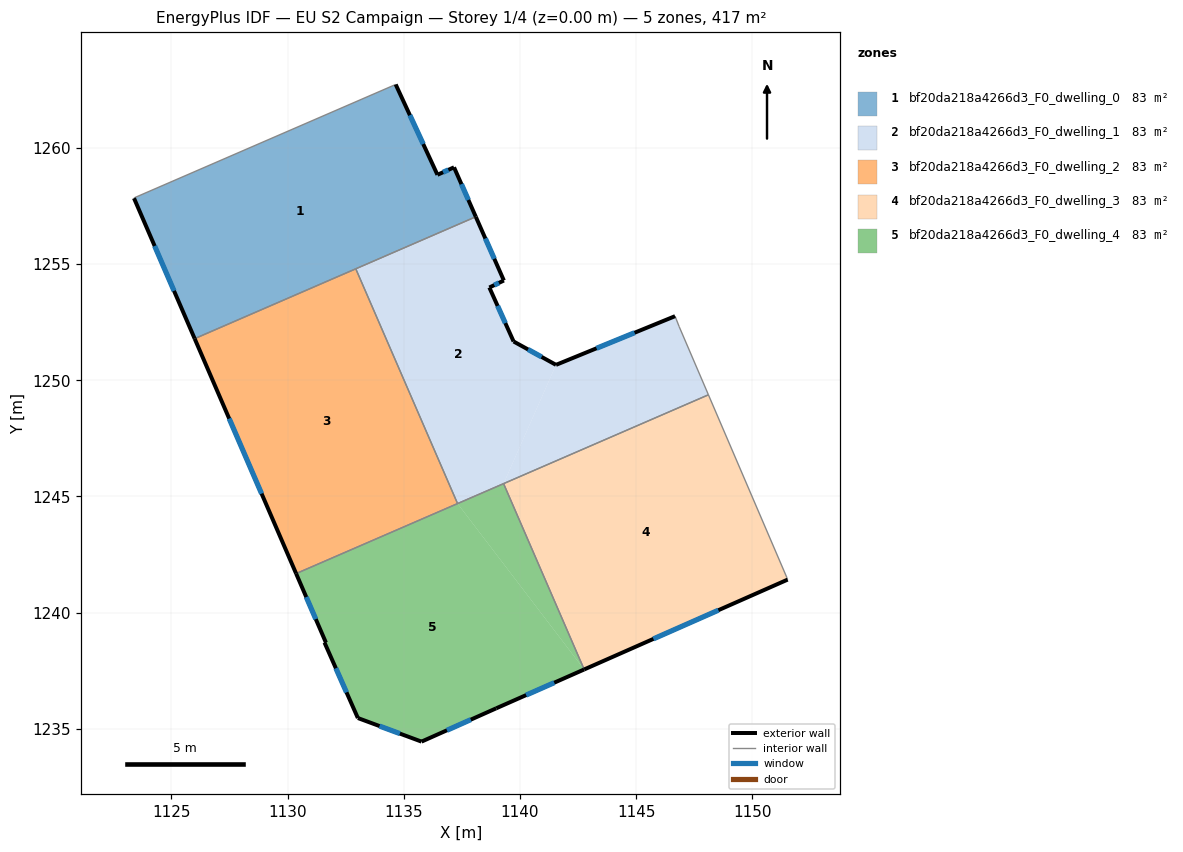
=== STOREY PLAN SPEC (per zone: floor XY polygon, exterior-wall plan segments, windows/doors) ===
zone 1: bf20da218a4266d3_F0_dwelling_0  (83.3 m²)
  floor: (1134.65, 1262.73) (1136.45, 1258.84) (1137.16, 1259.17) (1138.10, 1257.04) (1126.00, 1251.79) (1123.39, 1257.84) (1123.43, 1257.87)
  exterior wall: (1123.39, 1257.84) – (1126.00, 1251.79)  [6.6 m]
    window: (1124.28, 1255.78) – (1125.11, 1253.85)  [2.0 m²]
  exterior wall: (1136.45, 1258.84) – (1134.65, 1262.73)  [4.3 m]
    window: (1135.84, 1260.17) – (1135.26, 1261.41)  [1.3 m²]
  exterior wall: (1137.16, 1259.17) – (1136.45, 1258.84)  [0.8 m]
    window: (1136.92, 1259.06) – (1136.69, 1258.95)  [0.2 m²]
  exterior wall: (1138.10, 1257.04) – (1137.16, 1259.17)  [2.3 m]
    window: (1137.78, 1257.76) – (1137.48, 1258.44)  [0.7 m²]
  interior walls: 4
zone 2: bf20da218a4266d3_F0_dwelling_1  (83.3 m²)
  floor: (1146.85, 1252.32) (1148.11, 1249.37) (1139.30, 1245.55) (1141.55, 1250.66) (1146.68, 1252.76)
  floor: (1138.10, 1257.04) (1139.31, 1254.29) (1138.68, 1253.99) (1139.73, 1251.67) (1141.55, 1250.66) (1139.30, 1245.55) (1137.32, 1244.69) (1132.94, 1254.80)
  exterior wall: (1146.68, 1252.76) – (1141.55, 1250.66)  [5.5 m]
    window: (1144.93, 1252.05) – (1143.30, 1251.38)  [1.7 m²]
  exterior wall: (1139.31, 1254.29) – (1138.10, 1257.04)  [3.0 m]
    window: (1138.90, 1255.23) – (1138.51, 1256.10)  [0.9 m²]
  exterior wall: (1138.68, 1253.99) – (1139.31, 1254.29)  [0.7 m]
    window: (1138.90, 1254.10) – (1139.10, 1254.19)  [0.2 m²]
  exterior wall: (1139.73, 1251.67) – (1138.68, 1253.99)  [2.5 m]
    window: (1139.37, 1252.46) – (1139.04, 1253.20)  [0.8 m²]
  exterior wall: (1141.55, 1250.66) – (1139.73, 1251.67)  [2.1 m]
    window: (1140.93, 1251.01) – (1140.35, 1251.33)  [0.6 m²]
  interior walls: 6
zone 3: bf20da218a4266d3_F0_dwelling_2  (83.3 m²)
  floor: (1132.94, 1254.80) (1137.32, 1244.69) (1130.37, 1241.68) (1126.00, 1251.79)
  exterior wall: (1126.00, 1251.79) – (1130.37, 1241.68)  [11.0 m]
    window: (1127.49, 1248.35) – (1128.88, 1245.12)  [3.4 m²]
  interior walls: 3
zone 4: bf20da218a4266d3_F0_dwelling_3  (83.3 m²)
  floor: (1148.11, 1249.37) (1151.49, 1241.50) (1151.52, 1241.42) (1142.77, 1237.55) (1139.30, 1245.55)
  exterior wall: (1142.77, 1237.55) – (1151.52, 1241.42)  [9.6 m]
    window: (1145.75, 1238.87) – (1148.54, 1240.10)  [2.9 m²]
  interior walls: 4
zone 5: bf20da218a4266d3_F0_dwelling_4  (83.3 m²)
  floor: (1139.30, 1245.55) (1142.77, 1237.55) (1137.32, 1244.69)
  floor: (1137.32, 1244.69) (1142.77, 1237.55) (1138.98, 1235.88) (1135.77, 1234.45) (1133.03, 1235.46) (1131.59, 1238.71) (1131.65, 1238.71) (1130.37, 1241.68)
  exterior wall: (1133.03, 1235.46) – (1135.77, 1234.45)  [2.9 m]
    window: (1133.96, 1235.12) – (1134.83, 1234.79)  [0.9 m²]
  exterior wall: (1131.59, 1238.71) – (1133.03, 1235.46)  [3.6 m]
    window: (1132.08, 1237.60) – (1132.54, 1236.57)  [1.1 m²]
  exterior wall: (1131.59, 1238.71) – (1131.65, 1238.71)  [0.1 m]
  exterior wall: (1130.37, 1241.68) – (1131.65, 1238.71)  [3.2 m]
    window: (1130.80, 1240.67) – (1131.21, 1239.72)  [1.0 m²]
  exterior wall: (1138.98, 1235.88) – (1142.77, 1237.55)  [4.1 m]
    window: (1140.27, 1236.45) – (1141.48, 1236.98)  [1.3 m²]
  exterior wall: (1135.77, 1234.45) – (1138.98, 1235.88)  [3.5 m]
    window: (1136.86, 1234.93) – (1137.89, 1235.39)  [1.1 m²]
  interior walls: 3

=== DERIVED (storey summary) ===
Building: EU S2 Campaign
Storey: 1 of 4  (floor level z = 0.00 m)
Storey gross floor area: 416.7 m²
Zones on this storey: 5
  - bf20da218a4266d3_F0_dwelling_0: floor 83.3 m²; exterior wall 14.0 m (41.9 m²); 4 window(s) 4.3 m²; WWR 10.2%
  - bf20da218a4266d3_F0_dwelling_1: floor 83.3 m²; exterior wall 13.9 m (41.6 m²); 5 window(s) 4.2 m²; WWR 10.2%
  - bf20da218a4266d3_F0_dwelling_2: floor 83.3 m²; exterior wall 11.0 m (33.0 m²); 1 window(s) 3.4 m²; WWR 10.2%
  - bf20da218a4266d3_F0_dwelling_3: floor 83.3 m²; exterior wall 9.6 m (28.7 m²); 1 window(s) 2.9 m²; WWR 10.2%
  - bf20da218a4266d3_F0_dwelling_4: floor 83.3 m²; exterior wall 17.4 m (52.3 m²); 5 window(s) 5.3 m²; WWR 10.2%
Zone adjacency (shared interzone walls):
  - bf20da218a4266d3_F0_dwelling_0 ↔ bf20da218a4266d3_F0_dwelling_1
  - bf20da218a4266d3_F0_dwelling_0 ↔ bf20da218a4266d3_F0_dwelling_2
  - bf20da218a4266d3_F0_dwelling_1 ↔ bf20da218a4266d3_F0_dwelling_2
  - bf20da218a4266d3_F0_dwelling_1 ↔ bf20da218a4266d3_F0_dwelling_3
  - bf20da218a4266d3_F0_dwelling_1 ↔ bf20da218a4266d3_F0_dwelling_4
  - bf20da218a4266d3_F0_dwelling_2 ↔ bf20da218a4266d3_F0_dwelling_4
  - bf20da218a4266d3_F0_dwelling_3 ↔ bf20da218a4266d3_F0_dwelling_4